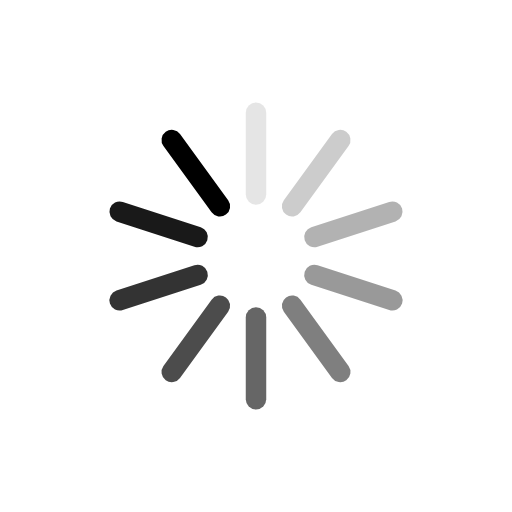
t = 0.00 s
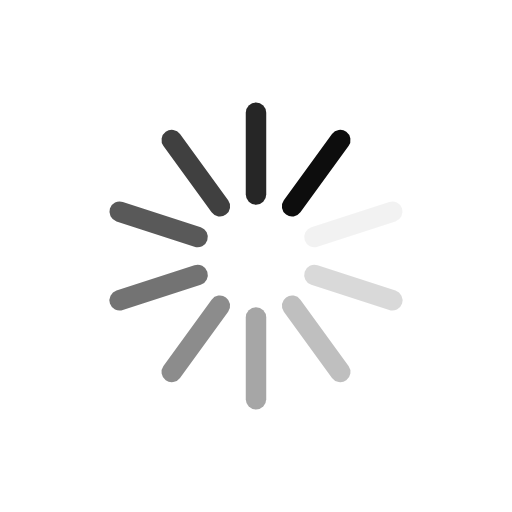
t = 0.15 s
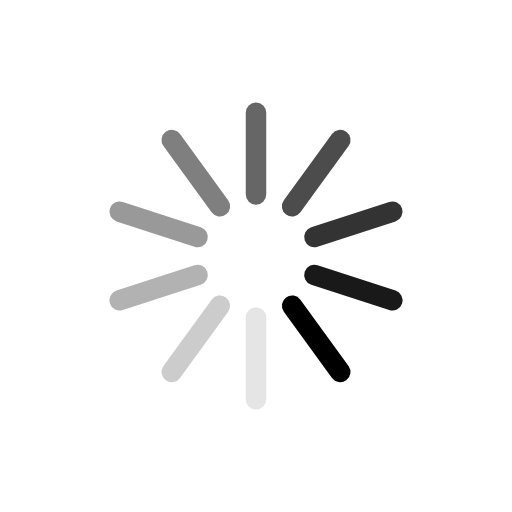
t = 0.30 s
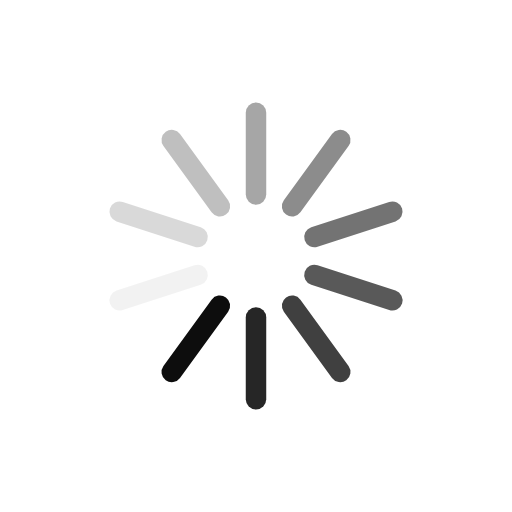
t = 0.45 s

The animated SVG that drew these frames (rendered in a browser with its animation timeline set to each time). Animation: 10 SMIL elements (animate=10); one cycle of 0.60 s, repeats indefinitely.

<svg class="lds-spinner" width="100px"  height="100px"  xmlns="http://www.w3.org/2000/svg" xmlns:xlink="http://www.w3.org/1999/xlink" viewBox="0 0 100 100" preserveAspectRatio="xMidYMid" style="background: none;"><g transform="rotate(0 50 50)">
  <rect x="48" y="20" rx="4.8" ry="2" width="4" height="20" fill="#000000">
    <animate attributeName="opacity" values="1;0" keyTimes="0;1" dur="0.6s" begin="-0.5399999999999999s" repeatCount="indefinite"></animate>
  </rect>
</g><g transform="rotate(36 50 50)">
  <rect x="48" y="20" rx="4.8" ry="2" width="4" height="20" fill="#000000">
    <animate attributeName="opacity" values="1;0" keyTimes="0;1" dur="0.6s" begin="-0.48s" repeatCount="indefinite"></animate>
  </rect>
</g><g transform="rotate(72 50 50)">
  <rect x="48" y="20" rx="4.8" ry="2" width="4" height="20" fill="#000000">
    <animate attributeName="opacity" values="1;0" keyTimes="0;1" dur="0.6s" begin="-0.42000000000000004s" repeatCount="indefinite"></animate>
  </rect>
</g><g transform="rotate(108 50 50)">
  <rect x="48" y="20" rx="4.8" ry="2" width="4" height="20" fill="#000000">
    <animate attributeName="opacity" values="1;0" keyTimes="0;1" dur="0.6s" begin="-0.36s" repeatCount="indefinite"></animate>
  </rect>
</g><g transform="rotate(144 50 50)">
  <rect x="48" y="20" rx="4.8" ry="2" width="4" height="20" fill="#000000">
    <animate attributeName="opacity" values="1;0" keyTimes="0;1" dur="0.6s" begin="-0.3s" repeatCount="indefinite"></animate>
  </rect>
</g><g transform="rotate(180 50 50)">
  <rect x="48" y="20" rx="4.8" ry="2" width="4" height="20" fill="#000000">
    <animate attributeName="opacity" values="1;0" keyTimes="0;1" dur="0.6s" begin="-0.24s" repeatCount="indefinite"></animate>
  </rect>
</g><g transform="rotate(216 50 50)">
  <rect x="48" y="20" rx="4.8" ry="2" width="4" height="20" fill="#000000">
    <animate attributeName="opacity" values="1;0" keyTimes="0;1" dur="0.6s" begin="-0.18s" repeatCount="indefinite"></animate>
  </rect>
</g><g transform="rotate(252 50 50)">
  <rect x="48" y="20" rx="4.8" ry="2" width="4" height="20" fill="#000000">
    <animate attributeName="opacity" values="1;0" keyTimes="0;1" dur="0.6s" begin="-0.12s" repeatCount="indefinite"></animate>
  </rect>
</g><g transform="rotate(288 50 50)">
  <rect x="48" y="20" rx="4.8" ry="2" width="4" height="20" fill="#000000">
    <animate attributeName="opacity" values="1;0" keyTimes="0;1" dur="0.6s" begin="-0.06s" repeatCount="indefinite"></animate>
  </rect>
</g><g transform="rotate(324 50 50)">
  <rect x="48" y="20" rx="4.8" ry="2" width="4" height="20" fill="#000000">
    <animate attributeName="opacity" values="1;0" keyTimes="0;1" dur="0.6s" begin="0s" repeatCount="indefinite"></animate>
  </rect>
</g></svg>